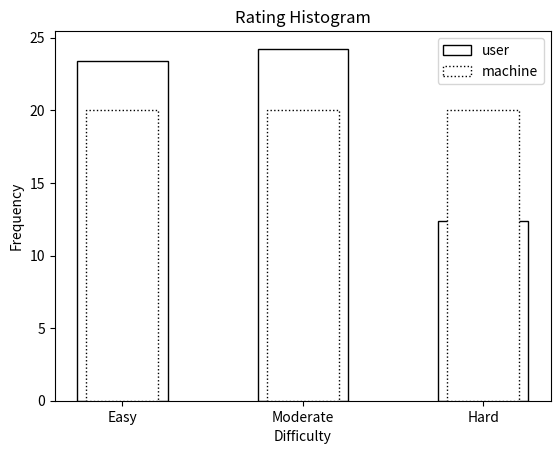

Generate this figure with matplotlib:
import matplotlib.pyplot as plt
import numpy as np

# easy(u) = 585
# modeerate(u) = 606
# hard(u) = 309

# Prepare the data for the histogram
counts_u = [585/25, 606/25, 309/25]        #adjusting factor is 25
counts_m = [20, 20, 20]
diff = ['Easy', 'Moderate', 'Hard']

# Create the histogram
plt.bar(diff, counts_u, edgecolor='black', color='white', width=0.5, label = 'user')
plt.bar(diff, counts_m, edgecolor='black', color='white', width=0.4, linestyle='dotted', label = 'machine')

# Add labels and title
plt.xlabel('Difficulty')
plt.ylabel('Frequency')
plt.title('Rating Histogram')
plt.legend()

# Display the histogram
plt.show()
